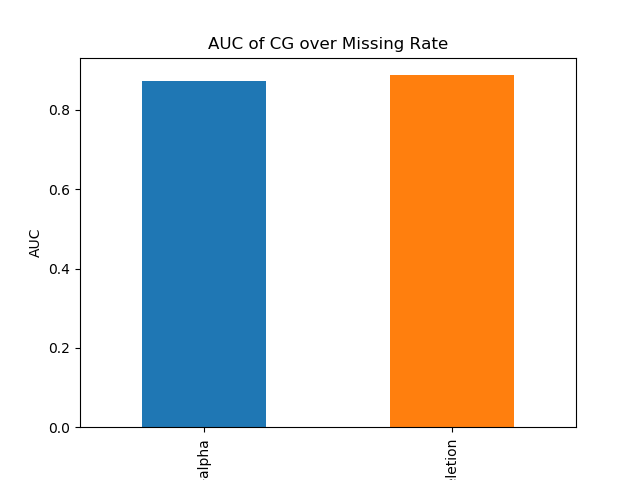

Source data for this figure (header and first rows):
RaR-alpha, 0.8735361300766713
RaR-deletion, 0.8874
